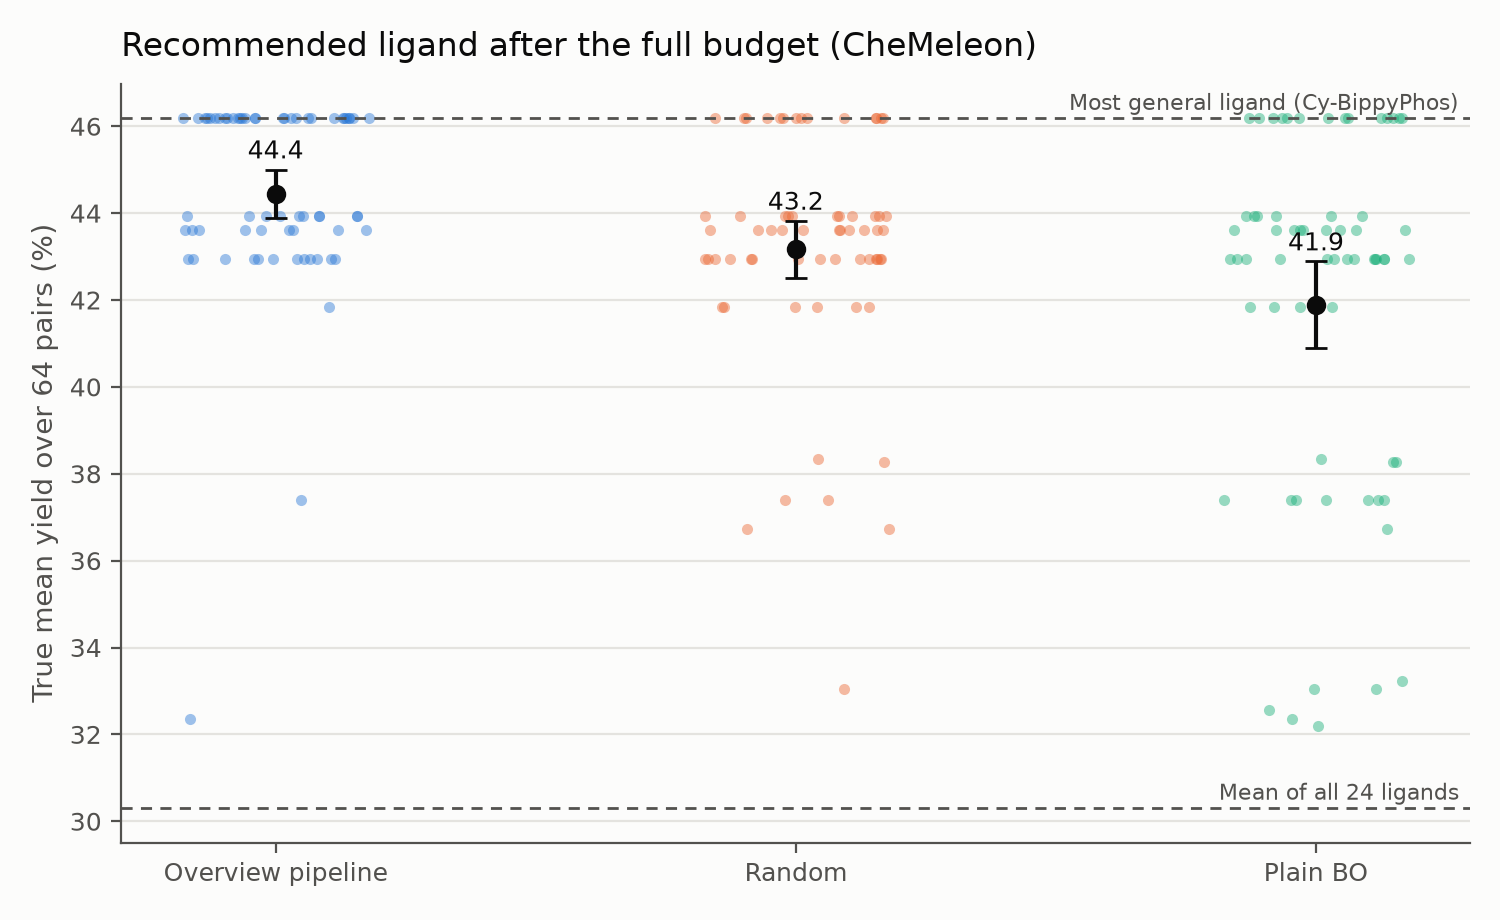

Source data for this figure (header and first rows):
strategy, n, mean, ci_low, ci_high
pipeline, 64, 44.44, 43.88, 45
random, 64, 43.17, 42.52, 43.82
bo, 64, 41.89, 40.9, 42.89
